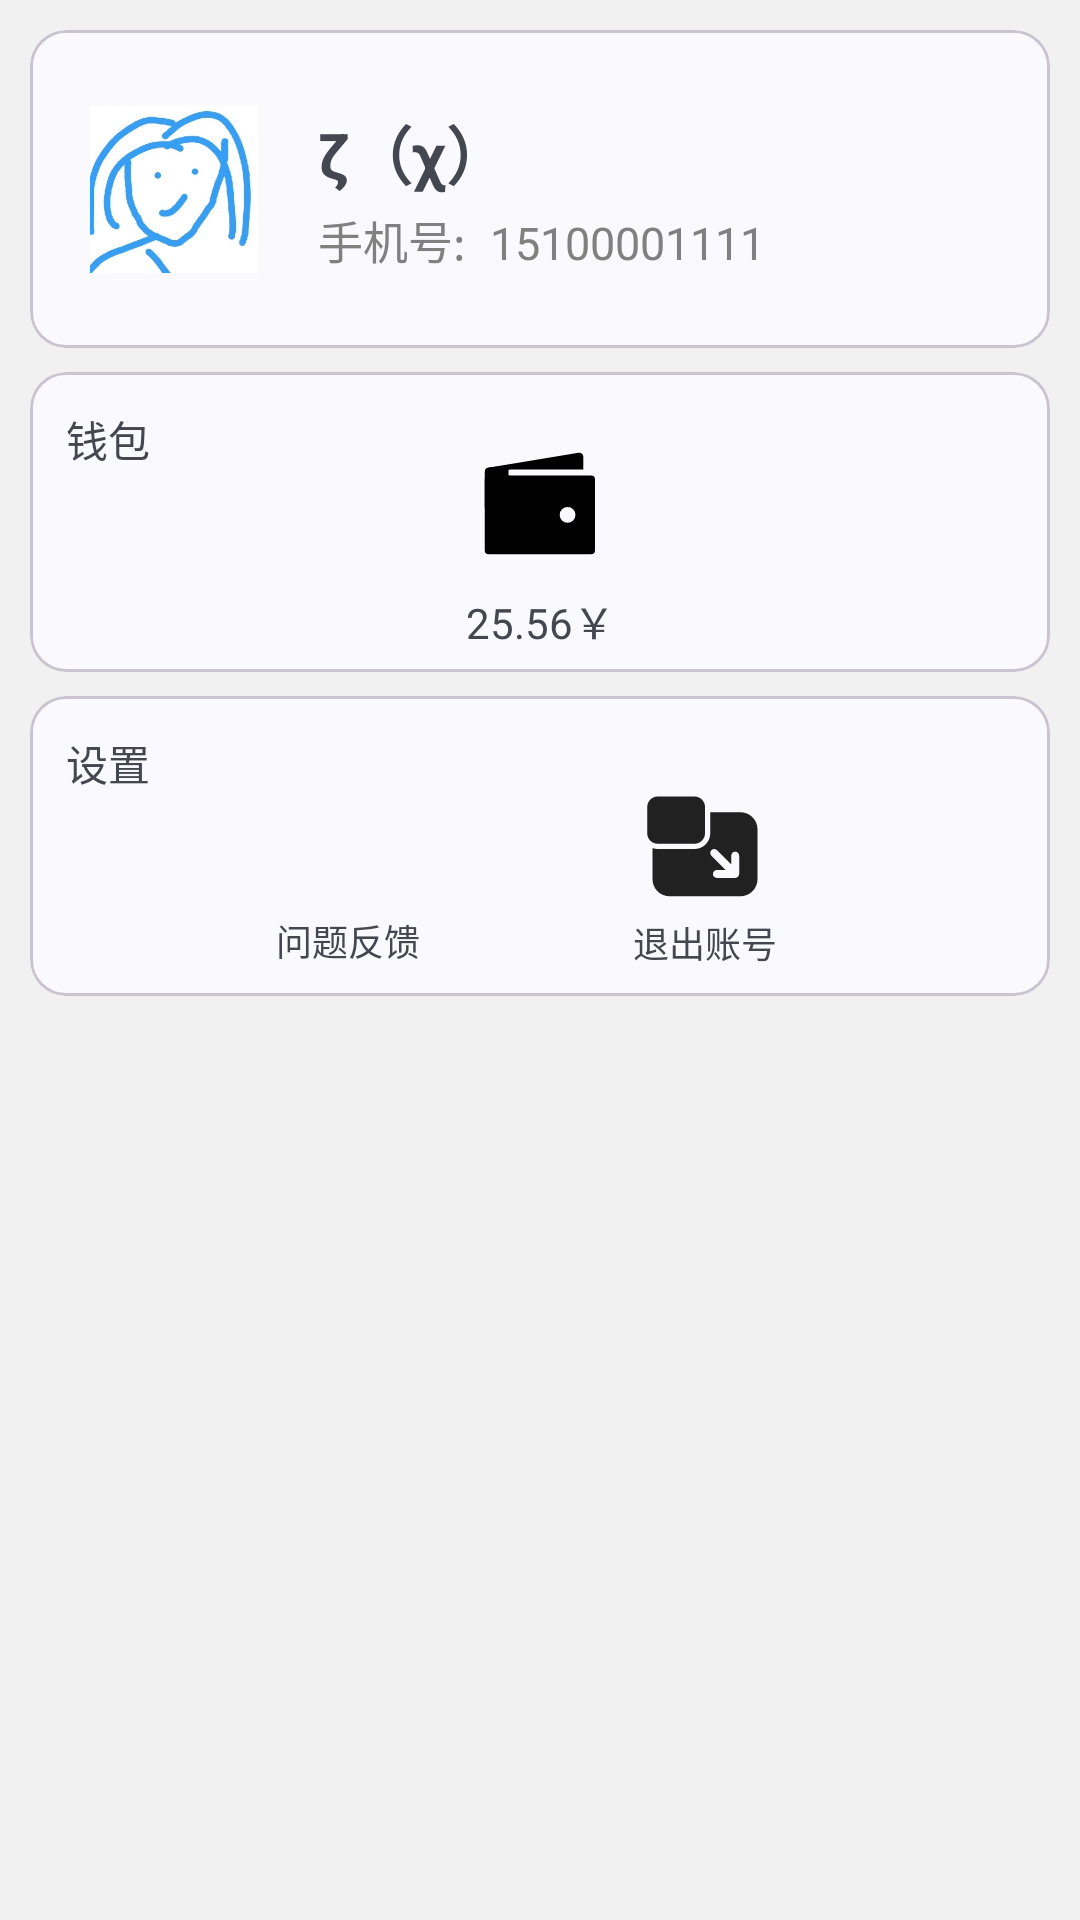

Write the Android layout XML for this screen, with the resource values it uses.
<!-- AndroidManifest.xml: application theme Theme.RCApp -->
<!-- res/layout/fragment_user.xml -->
<?xml version="1.0" encoding="utf-8"?>
<androidx.constraintlayout.widget.ConstraintLayout xmlns:android="http://schemas.android.com/apk/res/android"
    xmlns:tools="http://schemas.android.com/tools"
    android:layout_width="match_parent"
    android:layout_height="match_parent"
    xmlns:app="http://schemas.android.com/apk/res-auto"
    tools:context=".ui.fragment.UserFragment"
    android:orientation="vertical"
    android:background="@color/light_light_gray">


    <com.google.android.material.card.MaterialCardView
        android:id="@+id/materialCardView1"
        android:layout_width="match_parent"
        android:layout_height="wrap_content"
        android:layout_marginTop="10dp"
        android:layout_marginStart="10dp"
        android:layout_marginEnd="10dp"
        app:layout_constraintEnd_toEndOf="parent"
        app:layout_constraintHorizontal_bias="0.0"
        app:layout_constraintStart_toStartOf="parent"
        app:layout_constraintTop_toTopOf="parent">

        <androidx.constraintlayout.widget.ConstraintLayout
            android:id="@+id/constraintLayout"
            android:layout_width="match_parent"
            android:layout_height="wrap_content"
            android:layout_marginTop="25dp"
            android:layout_marginBottom="25dp"
            android:orientation="vertical"

            tools:layout_editor_absoluteX="0dp"
            tools:layout_editor_absoluteY="108dp">

            <com.google.android.material.imageview.ShapeableImageView
                android:id="@+id/user_avatar_iv"
                android:layout_width="56dp"
                android:layout_height="56dp"
                android:layout_marginStart="20dp"
                android:src="@drawable/ic_avatar"
                app:layout_constraintBottom_toBottomOf="parent"
                app:layout_constraintStart_toStartOf="parent"
                app:layout_constraintTop_toTopOf="parent"
                app:layout_constraintVertical_bias="0.0" />

            <com.google.android.material.textview.MaterialTextView
                android:id="@+id/user_name_tv"
                android:layout_width="wrap_content"
                android:layout_height="wrap_content"
                android:layout_gravity="center_horizontal"
                android:layout_marginStart="20dp"
                android:text="ζ（χ）"
                android:textSize="21sp"
                android:textStyle="bold"
                app:layout_constraintStart_toEndOf="@+id/user_avatar_iv"
                app:layout_constraintTop_toTopOf="@+id/user_avatar_iv" />

            <com.google.android.material.textview.MaterialTextView
                android:id="@+id/materialTextView2"
                android:layout_width="wrap_content"
                android:layout_height="wrap_content"
                android:layout_gravity="center_horizontal"
                android:text="@string/手机号_"
                android:textColor="@color/gray"
                android:textSize="15sp"
                app:layout_constraintBottom_toBottomOf="@+id/user_avatar_iv"
                app:layout_constraintStart_toStartOf="@+id/user_name_tv" />

            <com.google.android.material.textview.MaterialTextView
                android:id="@+id/user_phone_tv"
                android:layout_width="wrap_content"
                android:layout_height="wrap_content"
                android:layout_gravity="center_horizontal"
                android:layout_marginStart="8dp"
                android:text="15100001111"
                android:textColor="@color/gray"
                android:textSize="15sp"
                app:layout_constraintBottom_toBottomOf="@+id/user_avatar_iv"
                app:layout_constraintStart_toEndOf="@+id/materialTextView2"
                app:layout_constraintTop_toTopOf="@+id/materialTextView2"
                app:layout_constraintVertical_bias="1.0" />


        </androidx.constraintlayout.widget.ConstraintLayout>
    </com.google.android.material.card.MaterialCardView>

    <com.google.android.material.card.MaterialCardView
        android:id="@+id/materialCardView2"
        android:layout_width="match_parent"
        android:layout_height="100dp"
        android:layout_marginTop="8dp"
        android:layout_marginStart="10dp"
        android:layout_marginEnd="10dp"
        app:layout_constraintEnd_toEndOf="parent"
        app:layout_constraintHorizontal_bias="0.0"
        app:layout_constraintStart_toStartOf="parent"
        app:layout_constraintTop_toBottomOf="@+id/materialCardView1">
        <androidx.constraintlayout.widget.ConstraintLayout
            android:id="@+id/user_balance"
            android:layout_width="match_parent"
            android:layout_height="match_parent">

            <com.google.android.material.textview.MaterialTextView
                android:layout_width="wrap_content"
                android:layout_height="wrap_content"
                android:layout_marginTop="12dp"
                android:layout_marginStart="12dp"
                android:text="钱包"
                app:layout_constraintBottom_toBottomOf="parent"
                app:layout_constraintStart_toStartOf="parent"
                app:layout_constraintTop_toTopOf="parent"
                app:layout_constraintVertical_bias="0.0" />

            <ImageView
                android:id="@+id/imageView"
                android:layout_width="42dp"
                android:layout_height="42dp"
                android:layout_marginTop="24dp"
                android:src="@drawable/ic_user_wallet"
                app:layout_constraintEnd_toEndOf="parent"
                app:layout_constraintStart_toStartOf="parent"
                app:layout_constraintTop_toTopOf="parent" />

            <com.google.android.material.textview.MaterialTextView
                android:id="@+id/user_balance_tv"
                android:layout_width="wrap_content"
                android:layout_height="wrap_content"
                android:text="25.56￥"
                app:layout_constraintBottom_toBottomOf="parent"
                app:layout_constraintEnd_toEndOf="@+id/imageView"
                app:layout_constraintStart_toStartOf="@+id/imageView"
                app:layout_constraintTop_toBottomOf="@+id/imageView" />

        </androidx.constraintlayout.widget.ConstraintLayout>

    </com.google.android.material.card.MaterialCardView>

    <com.google.android.material.card.MaterialCardView
        android:id="@+id/materialCardView3"
        android:layout_width="match_parent"
        android:layout_height="100dp"
        android:layout_marginStart="10dp"
        android:layout_marginTop="8dp"
        android:layout_marginEnd="10dp"
        app:layout_constraintEnd_toEndOf="parent"
        app:layout_constraintHorizontal_bias="0.0"
        app:layout_constraintStart_toStartOf="parent"
        app:layout_constraintTop_toBottomOf="@+id/materialCardView2">
        <androidx.constraintlayout.widget.ConstraintLayout
            android:layout_width="match_parent"
            android:layout_height="match_parent">
        <com.google.android.material.textview.MaterialTextView
            android:layout_width="wrap_content"
            android:layout_height="wrap_content"
            android:layout_marginTop="12dp"
            android:layout_marginStart="12dp"
            android:text="设置"
            app:layout_constraintBottom_toBottomOf="parent"
            app:layout_constraintStart_toStartOf="parent"
            app:layout_constraintTop_toTopOf="parent"
            app:layout_constraintVertical_bias="0.0" />

            <androidx.appcompat.widget.AppCompatImageView
                android:id="@+id/user_feedback_iv"
                android:layout_width="42dp"
                android:layout_height="42dp"
                android:src="@drawable/ic_user_feedback"
                app:layout_constraintBottom_toBottomOf="parent"
                app:layout_constraintEnd_toEndOf="parent"
                app:layout_constraintHorizontal_bias="0.285"
                app:layout_constraintStart_toStartOf="parent"
                app:layout_constraintTop_toTopOf="parent" />

            <com.google.android.material.textview.MaterialTextView
                android:layout_width="wrap_content"
                android:layout_height="wrap_content"
                android:layout_marginBottom="8dp"
                android:text="问题反馈"
                android:textSize="12sp"
                app:layout_constraintBottom_toBottomOf="parent"
                app:layout_constraintEnd_toEndOf="@+id/user_feedback_iv"
                app:layout_constraintStart_toStartOf="@+id/user_feedback_iv"
                app:layout_constraintTop_toBottomOf="@+id/user_feedback_iv" />

            <androidx.appcompat.widget.AppCompatImageView
                android:id="@+id/user_exit_iv"
                android:layout_width="42dp"
                android:layout_height="42dp"
                android:src="@drawable/ic_user_exit"
                app:layout_constraintBottom_toBottomOf="parent"
                app:layout_constraintEnd_toEndOf="parent"
                app:layout_constraintHorizontal_bias="0.685"
                app:layout_constraintStart_toStartOf="parent"
                app:layout_constraintTop_toTopOf="parent"
                app:layout_constraintVertical_bias="0.517" />

            <com.google.android.material.textview.MaterialTextView
                android:layout_width="wrap_content"
                android:layout_height="wrap_content"
                android:layout_marginBottom="8dp"
                android:text="退出账号"
                android:textSize="12sp"
                app:layout_constraintBottom_toBottomOf="parent"
                app:layout_constraintEnd_toEndOf="@+id/user_exit_iv"
                app:layout_constraintStart_toStartOf="@+id/user_exit_iv"
                app:layout_constraintTop_toBottomOf="@+id/user_exit_iv" />
        </androidx.constraintlayout.widget.ConstraintLayout>

    </com.google.android.material.card.MaterialCardView>
</androidx.constraintlayout.widget.ConstraintLayout>
<!-- resources referenced by this layout -->
<resources>
  <color name="gray">#FF808080</color>
  <color name="light_light_gray">#F1F1F1</color>
  <!-- drawable ic_avatar: png bitmap (drawable, 29527 bytes) -->
  <!-- drawable ic_user_exit (drawable) -->
  <vector xmlns:android="http://schemas.android.com/apk/res/android"
      android:width="24dp"
      android:height="24dp"
      android:viewportWidth="24"
      android:viewportHeight="24">
    <path
        android:pathData="M10,11C11.105,11 12,10.105 12,9V4C12,2.895 11.105,2 10,2H3C1.895,2 1,2.895 1,4V9C1,9.759 1.423,10.42 2.047,10.759C2.33,10.913 2.655,11 3,11H10ZM10,12H3C2.649,12 2.313,11.94 2,11.829V17.75C2,19.545 3.455,21 5.25,21H18.75C20.545,21 22,19.545 22,17.75V8.25C22,6.455 20.545,5 18.75,5H13V9C13,10.657 11.657,12 10,12ZM14.25,16H15.939L13.22,13.28C12.927,12.987 12.927,12.513 13.22,12.22C13.513,11.927 13.987,11.927 14.28,12.22L17,14.939V13.25C17,12.836 17.336,12.5 17.75,12.5C18.164,12.5 18.5,12.836 18.5,13.25V16.75C18.5,17.164 18.164,17.5 17.75,17.5H14.25C13.836,17.5 13.5,17.164 13.5,16.75C13.5,16.336 13.836,16 14.25,16Z"
        android:fillColor="#212121"/>
  </vector>
  <!-- drawable ic_user_wallet (drawable) -->
  <vector xmlns:android="http://schemas.android.com/apk/res/android"
      android:width="512dp"
      android:height="512dp"
      android:viewportWidth="512"
      android:viewportHeight="512">
    <path
        android:fillColor="#FF000000"
        android:pathData="M47.5,104H432V51.52a16,16 0,0 0,-19.14 -15.69l-368,60.48a16,16 0,0 0,-12 10.47A39.69,39.69 0,0 1,47.5 104Z"/>
    <path
        android:fillColor="#FF000000"
        android:pathData="M463.5,128H47.5a16,16 0,0 0,-16 16V432a16,16 0,0 0,16 16h416a16,16 0,0 0,16 -16V144A16,16 0,0 0,463.5 128ZM368,320a32,32 0,1 1,32 -32A32,32 0,0 1,368 320Z"/>
    <path
        android:fillColor="#FF000000"
        android:pathData="M31.33,259.5V116c0,-12.33 5.72,-18.48 15.42,-20 35.2,-5.53 108.58,-8.5 108.58,-8.5s-8.33,16 -27.33,16V128c18.5,0 31.33,23.5 31.33,23.5L84.83,236Z"/>
  </vector>
  <style name="Theme.RCApp" parent="Base.Theme.RCApp" />
  <style name="Base.Theme.RCApp" parent="Theme.Material3.DynamicColors.Light.NoActionBar">
      </style>
</resources>
